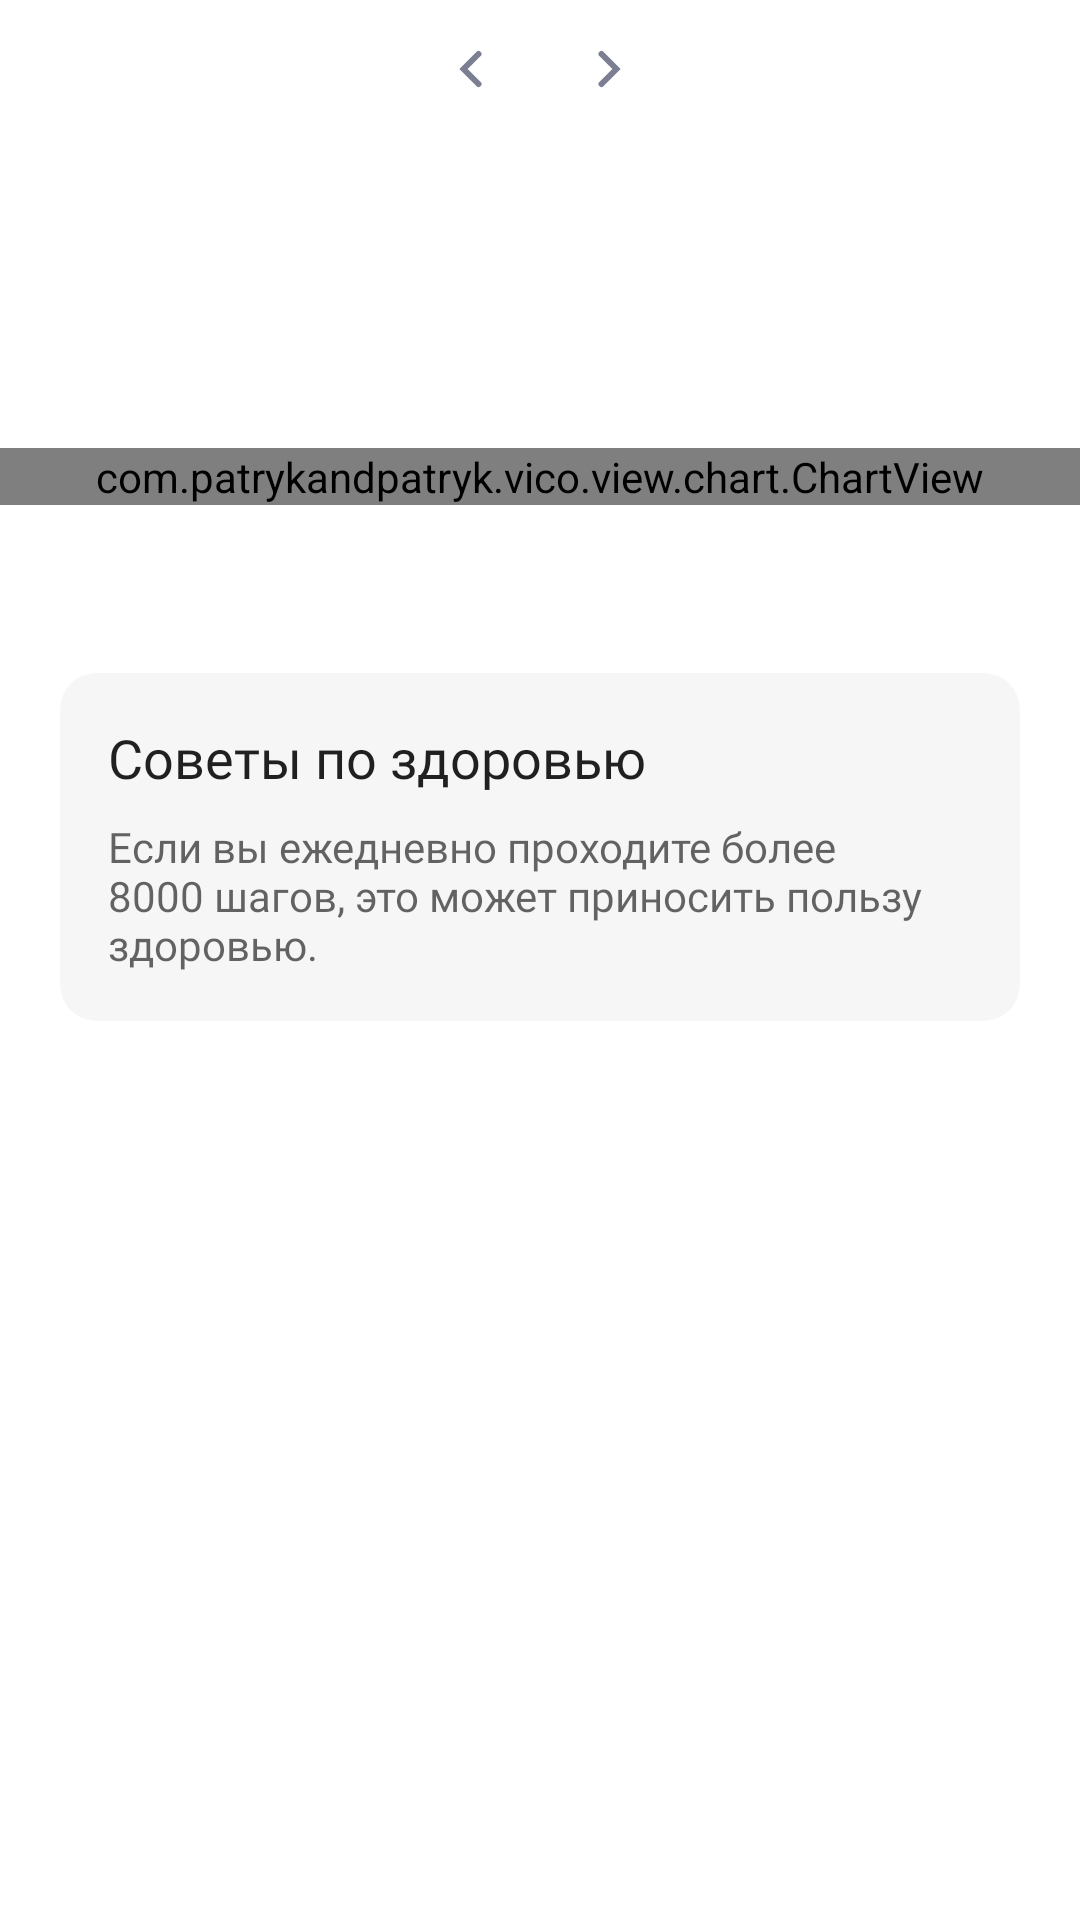

Here is an Android app screen rendered from its layout file. Give the layout XML and the strings, colors and styles it references.
<!-- AndroidManifest.xml: application theme Theme.AndroidHealth -->
<!-- res/layout/fragment_steps_details.xml -->
<?xml version="1.0" encoding="utf-8"?>
<LinearLayout xmlns:android="http://schemas.android.com/apk/res/android"
    xmlns:app="http://schemas.android.com/apk/res-auto"
    xmlns:tools="http://schemas.android.com/tools"
    android:layout_width="match_parent"
    android:layout_height="match_parent"
    android:background="@color/componentBackground"
    android:orientation="vertical"
    tools:context=".ui.details.steps.StepsDetailsFragment">

    <LinearLayout
        android:layout_width="wrap_content"
        android:layout_height="wrap_content"
        android:layout_gravity="center"
        android:layout_marginTop="8dp"
        android:orientation="horizontal">

        <ImageButton
            android:id="@+id/steps_left_ibtn"
            android:layout_width="30dp"
            android:layout_height="30dp"
            android:layout_gravity="center_vertical"
            android:background="?android:attr/selectableItemBackgroundBorderless"
            android:src="@drawable/ic_arrow_left"
            tools:ignore="ContentDescription" />

        <TextView
            android:id="@+id/steps_date_tv"
            android:layout_width="wrap_content"
            android:layout_height="wrap_content"
            android:layout_gravity="center_vertical"
            android:layout_marginHorizontal="8dp"
            android:textAppearance="@style/Text.Regular.14.SecondaryColor"
            tools:text="9 Декабря" />

        <ImageButton
            android:id="@+id/steps_right_ibtn"
            android:layout_width="30dp"
            android:layout_height="30dp"
            android:layout_gravity="center_vertical"
            android:background="?android:attr/selectableItemBackgroundBorderless"
            android:src="@drawable/ic_arrow_right"
            tools:ignore="ContentDescription" />
    </LinearLayout>

    <TextView
        android:id="@+id/steps_count_tv"
        android:layout_width="wrap_content"
        android:layout_height="wrap_content"
        android:layout_gravity="center_horizontal"
        android:layout_marginTop="16dp"
        android:textAlignment="center"
        android:textAppearance="@style/Text.Regular.36"
        android:textStyle="bold"
        tools:text="2 650" />

    <TextView
        android:id="@+id/steps_count_left_tv"
        android:layout_width="wrap_content"
        android:layout_height="wrap_content"
        android:layout_gravity="center_horizontal"
        android:layout_marginTop="8dp"
        android:textAlignment="center"
        android:textAppearance="@style/Text.Regular.14"
        tools:text="Осталось 5 350 шагов" />

    <com.patrykandpatryk.vico.view.chart.ChartView
        android:id="@+id/steps_chart"
        android:layout_width="match_parent"
        android:layout_height="wrap_content"
        android:layout_marginTop="20dp"
        android:layout_marginBottom="40dp"
        app:axisStyle="@style/AxisChartStyle"
        app:chart="line"
        app:chartHorizontalScrollingEnabled="true"
        app:chartZoomEnabled="false"
        app:lineChartStyle="@style/LineChartLineChartStyle"
        app:showBottomAxis="true" />

    <androidx.cardview.widget.CardView
        android:layout_width="match_parent"
        android:layout_height="wrap_content"
        android:layout_marginHorizontal="20dp"
        android:layout_marginVertical="16dp"
        app:cardBackgroundColor="@color/mainBackground"
        app:cardCornerRadius="12dp"
        app:cardElevation="0dp"
        app:contentPadding="16dp">

        <LinearLayout
            android:layout_width="match_parent"
            android:layout_height="match_parent"
            android:orientation="vertical">

            <TextView
                android:layout_width="wrap_content"
                android:layout_height="wrap_content"
                android:text="@string/health_advice_title"
                android:textAppearance="@style/Text.Medium.18" />

            <TextView
                android:layout_width="wrap_content"
                android:layout_height="wrap_content"
                android:layout_marginTop="8dp"
                android:text="@string/health_advice_message"
                android:textAppearance="@style/Text.Regular.14.SecondaryColor" />
        </LinearLayout>
    </androidx.cardview.widget.CardView>
</LinearLayout>
<!-- resources referenced by this layout -->
<resources>
  <color name="componentBackground">@color/white</color>
  <color name="mainBackground">@color/cascading_white</color>
  <!-- drawable ic_arrow_left (drawable) -->
  <vector xmlns:android="http://schemas.android.com/apk/res/android"
      android:width="30dp"
      android:height="30dp"
      android:viewportWidth="30"
      android:viewportHeight="30">
    <path
        android:pathData="M17.5,20L12.5,15L17.5,10"
        android:strokeWidth="2"
        android:fillColor="#00000000"
        android:strokeColor="#7C7E92"
        android:strokeLineCap="round"/>
  </vector>
  <!-- drawable ic_arrow_right (drawable) -->
  <vector xmlns:android="http://schemas.android.com/apk/res/android"
      android:width="30dp"
      android:height="30dp"
      android:viewportWidth="30"
      android:viewportHeight="30">
    <path
        android:pathData="M12.5,20L17.5,15L12.5,10"
        android:strokeWidth="2"
        android:fillColor="#00000000"
        android:strokeColor="#7C7E92"
        android:strokeLineCap="round"/>
  </vector>
  <string name="health_advice_message">Если вы ежедневно проходите более 8000 шагов, это может приносить пользу здоровью.</string>
  <string name="health_advice_title">Советы по здоровью</string>
  <style name="AxisChartStyle">
          <item name="axisLabelStyle">@style/Text.Regular.12.SecondaryColor</item>
          <item name="axisLineStyle">@style/AxisLineStyle</item>
      </style>
  <style name="LineChartLineChartStyle">
          <item name="line1Spec">@style/LineChartLine1Spec</item>
      </style>
  <style name="Text.Medium.18">
          <item name="android:textSize">18sp</item>
      </style>
  <style name="Text.Regular.14">
          <item name="android:textSize">14sp</item>
      </style>
  <style name="Text.Regular.14.SecondaryColor">
          <item name="android:textColor">?android:textColorSecondary</item>
      </style>
  <style name="Text.Regular.36">
          <item name="android:textSize">36sp</item>
      </style>
  <color name="white">#FFFFFFFF</color>
  <color name="cascading_white">#F6F6F6</color>
  <style name="Text.Regular.12.SecondaryColor">
          <item name="android:textColor">?android:textColorSecondary</item>
      </style>
  <style name="AxisLineStyle">
          <item name="color">?android:textColorSecondary</item>
          <item name="thickness">1dp</item>
      </style>
  <style name="LineChartLine1Spec">
          <item name="color">@color/accent</item>
          <item name="lineThickness">4dp</item>
          <item name="gradientTopColor">#3DFF365D</item>
      </style>
  <color name="accent">@color/rich_red</color>
  <color name="onSecondary">@color/black</color>
  <style name="Widget.App.BottomNavigationView" parent="Widget.MaterialComponents.BottomNavigationView.Colored">
          <item name="itemIconTint">@color/bg_navbar_tint</item>
          <item name="itemTextColor">@color/bg_navbar_tint</item>
          <item name="itemRippleColor">@color/bg_navbar_ripple</item>
      </style>
  <color name="rich_red">#FF1744</color>
  <color name="black">#FF000000</color>
  <!-- drawable bg_tab_layout (drawable) -->
  <?xml version="1.0" encoding="utf-8"?>
  <shape xmlns:android="http://schemas.android.com/apk/res/android"
      android:shape="rectangle">
      <size android:height="38dp" />
      <solid android:color="@color/mainBackground" />
      <corners android:radius="6dp" />
  </shape>
  <color name="titleColor">@color/royal_curtsy</color>
  <style name="Text.Medium.14">
          <item name="android:textSize">14sp</item>
      </style>
  <!-- drawable bg_tab_layout_single_tab (drawable) -->
  <?xml version="1.0" encoding="utf-8"?>
  <selector xmlns:android="http://schemas.android.com/apk/res/android">
      <item>
          <inset android:drawable="@drawable/bg_tab_layout" android:inset="2dp" />
      </item>
  </selector>
  <color name="royal_curtsy">#252849</color>
</resources>
